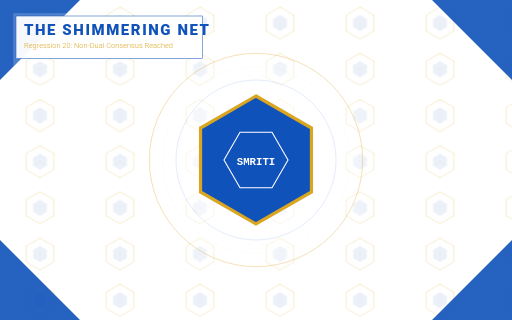
t = 0.00 s
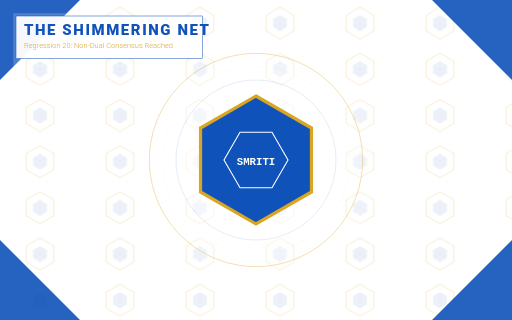
t = 1.67 s
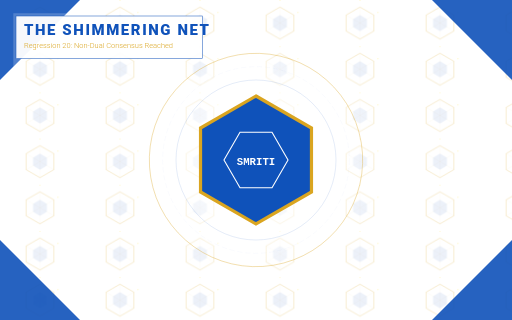
t = 3.33 s
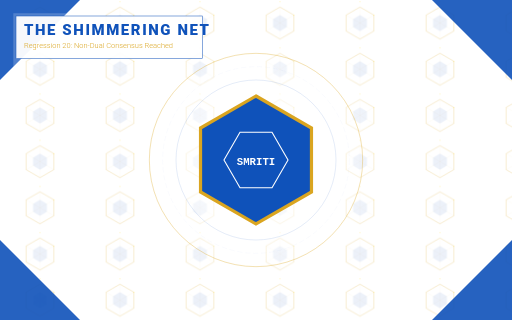
t = 5.00 s
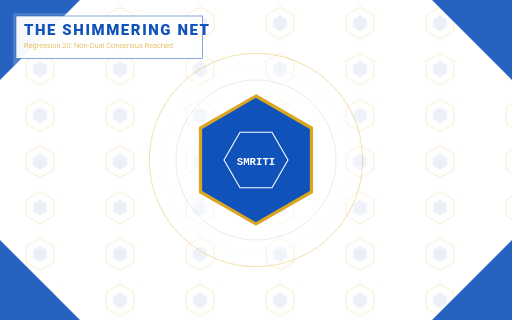
t = 6.67 s
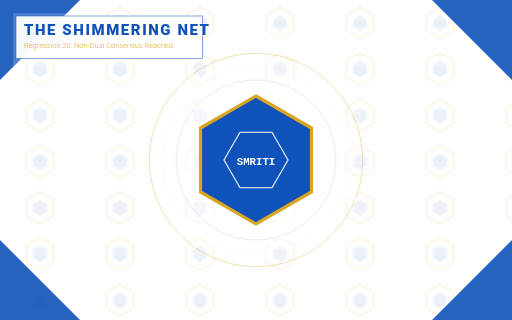
t = 8.33 s

The animated SVG that drew these frames (rendered in a browser with its animation timeline set to each time). Animation: 3 SMIL elements (animateMotion=2,animateTransform=1); frames cover the first 8.33 s, repeats indefinitely.

<svg width="1920" height="1200" viewBox="0 0 1920 1200" xmlns="http://www.w3.org/2000/svg">
  <defs>
    <pattern id="netPattern" x="0" y="0" width="300" height="173.2" patternUnits="userSpaceOnUse">
      <g transform="translate(150, 86.6)">
        <!-- The Jewel (Faceted) -->
        <polygon points="0,-60 52,-30 52,30 0,60 -52,30 -52,-30" fill="none" stroke="#DAA520" stroke-width="1" />
        <path d="M 0,-60 L 0,60 M -52,-30 L 52,30 M -52,30 L 52,-30" stroke="#DAA520" stroke-width="0.5" opacity="0.3" />
        <polygon points="0,-30 26,-15 26,15 0,30 -26,15 -26,-15" fill="#0F52BA" opacity="0.1" />
        
        <!-- Flow Particles (Zenoh) -->
        <circle r="1.5" fill="#FFD700">
          <animateMotion path="M 0,-60 L 0,-100" dur="2s" repeatCount="indefinite" />
        </circle>
        <circle r="1.5" fill="#FFD700">
          <animateMotion path="M 52,-30 L 100,-58" dur="2.5s" repeatCount="indefinite" />
        </circle>
      </g>
    </pattern>
    <style>
      .bg { fill: #FFFFFF; }
      .title-text { font-family: 'Roboto', sans-serif; font-weight: 900; font-size: 56px; fill: #0F52BA; letter-spacing: 6px; }
      .desc-text { font-family: 'Roboto', sans-serif; font-size: 28px; fill: #DAA520; font-weight: 300; }
      .core-glow { fill: url(#glowGrad); }
    </style>
    <radialGradient id="glowGrad">
      <stop offset="0%" stop-color="white" stop-opacity="1" />
      <stop offset="100%" stop-color="white" stop-opacity="0" />
    </radialGradient>
  </defs>

  <rect width="1920" height="1200" class="bg" />
  <rect width="1920" height="1200" fill="url(#netPattern)" opacity="0.8" />

  <!-- Immersive Smriti Core (Fractal) -->
  <g transform="translate(960, 600)">
    <circle r="500" class="core-glow" />
    
    <!-- Recursive Jewels -->
    <g transform="scale(4)">
       <polygon points="0,-60 52,-30 52,30 0,60 -52,30 -52,-30" fill="#0F52BA" stroke="#DAA520" stroke-width="3" />
       <g transform="scale(0.5) rotate(30)">
         <polygon points="0,-60 52,-30 52,30 0,60 -52,30 -52,-30" fill="none" stroke="white" stroke-width="2" />
       </g>
       <text x="0" y="5" text-anchor="middle" font-family="monospace" font-size="10" fill="white" font-weight="bold">SMRITI</text>
    </g>

    <!-- Fractal Rings -->
    <circle r="300" fill="none" stroke="#0F52BA" stroke-width="1" opacity="0.4" />
    <circle r="350" fill="none" stroke="#0F52BA" stroke-width="0.5" opacity="0.2" stroke-dasharray="20,10" />
    <g>
      <circle r="400" fill="none" stroke="#DAA520" stroke-width="2" opacity="0.6" />
      <animateTransform attributeName="transform" type="rotate" from="0" to="360" dur="40s" repeatCount="indefinite" />
    </g>
  </g>

  <!-- Art Deco Corner Accents -->
  <g fill="#0F52BA">
    <path d="M 0,0 L 300,0 L 0,300 Z" opacity="0.9" />
    <path d="M 50,50 L 250,50 L 50,250 Z" fill="white" opacity="0.2" />
    <path d="M 1920,0 L 1620,0 L 1920,300 Z" opacity="0.9" />
    <path d="M 0,1200 L 300,1200 L 0,900 Z" opacity="0.9" />
    <path d="M 1920,1200 L 1620,1200 L 1920,900 Z" opacity="0.9" />
  </g>

  <rect x="60" y="60" width="700" height="160" fill="white" opacity="0.95" stroke="#0F52BA" stroke-width="2" />
  <text x="90" y="130" class="title-text">THE SHIMMERING NET</text>
  <text x="90" y="180" class="desc-text">Regression 20: Non-Dual Consensus Reached</text>
</svg>
